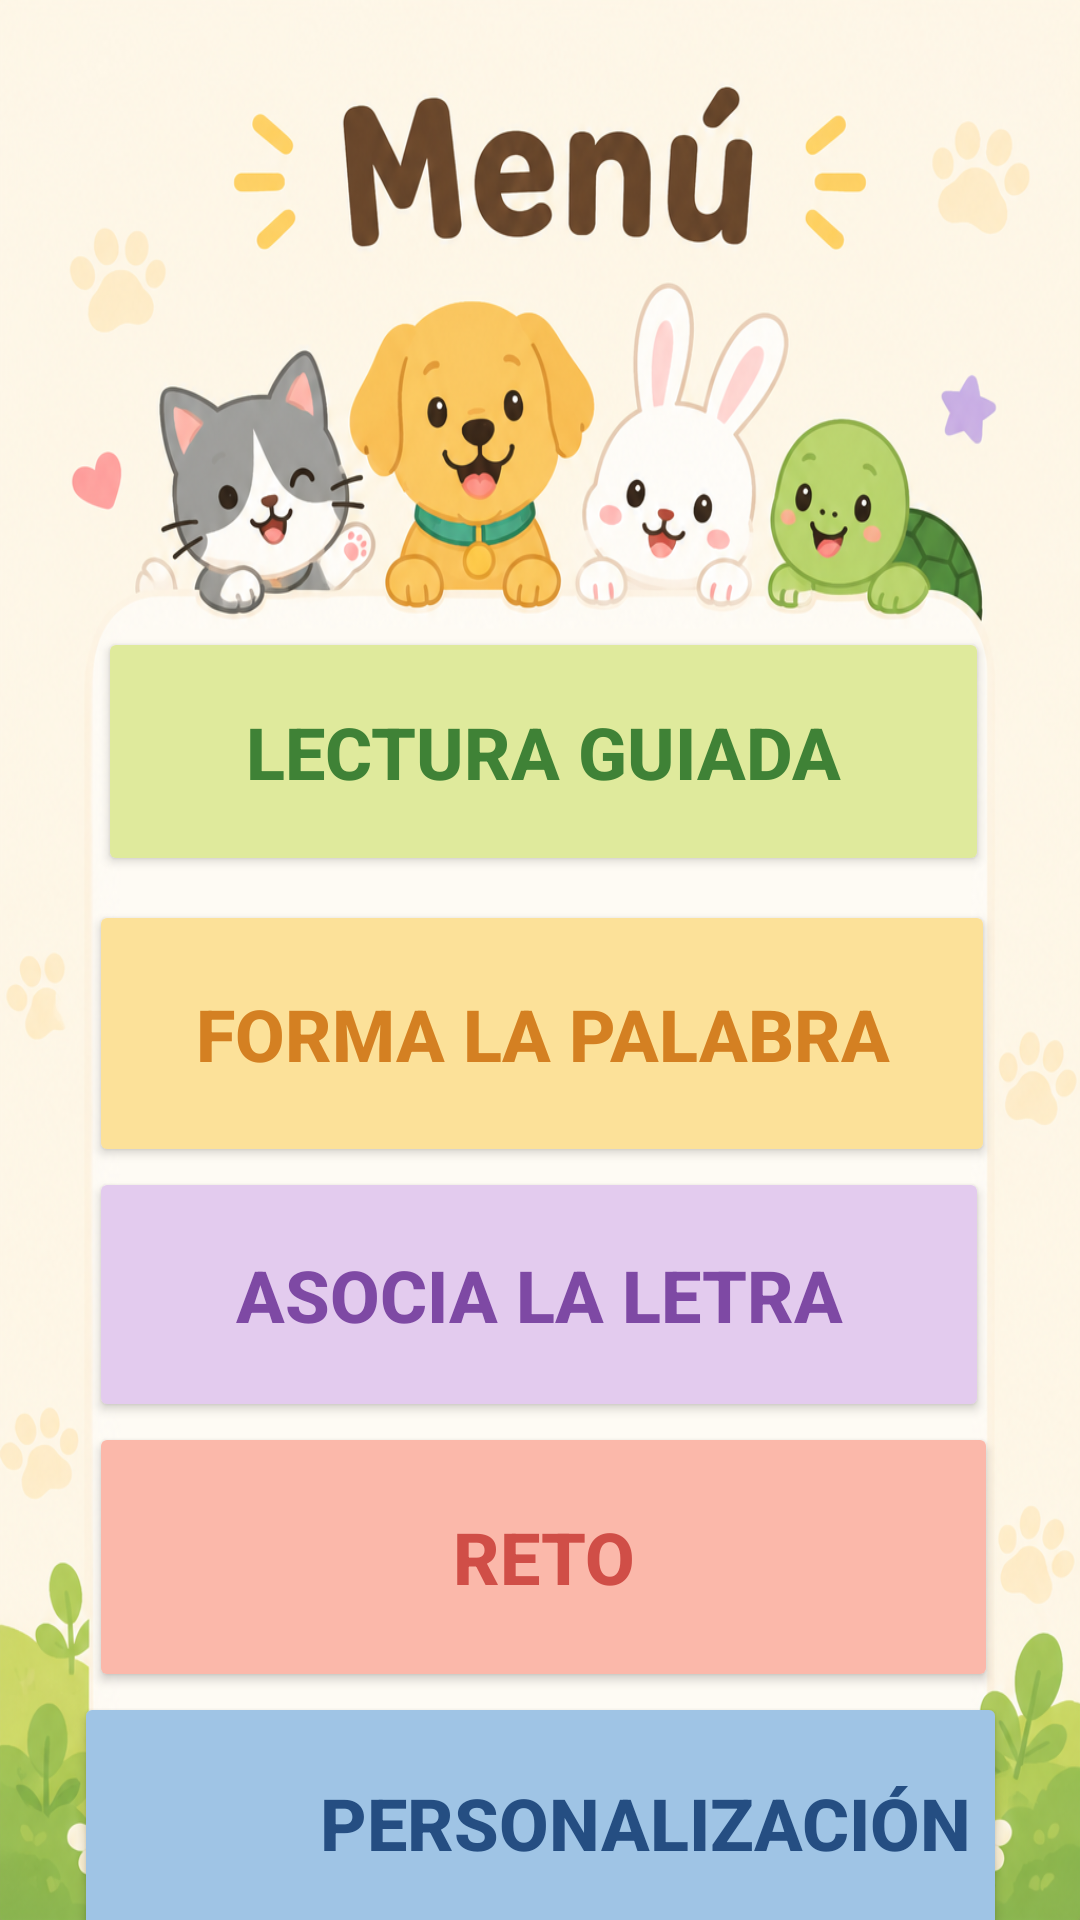

The Android layout XML behind this screen, and the referenced resources:
<!-- AndroidManifest.xml: application theme Theme.Disxa -->
<!-- res/layout/activity_disxa_menu.xml -->
<?xml version="1.0" encoding="utf-8"?>
<androidx.constraintlayout.widget.ConstraintLayout xmlns:android="http://schemas.android.com/apk/res/android"
    xmlns:app="http://schemas.android.com/apk/res-auto"
    xmlns:tools="http://schemas.android.com/tools"
    android:id="@+id/main"
    android:layout_width="match_parent"
    android:layout_height="match_parent"
    android:background="@mipmap/dixme"
    tools:context=".disxa_menu">

    <Button
        android:id="@+id/btn_lectura"
        android:layout_width="297dp"
        android:layout_height="83dp"
        android:backgroundTint="#DFEA9C"
        android:onClick="lectura"
        android:text="@string/btnlec"
        android:textColor="#3F8236"
        android:textSize="24sp"
        android:textStyle="bold"
        app:icon="@mipmap/lib"
        app:iconPadding="20dp"
        app:iconSize="50dp"
        app:iconTintMode="multiply"
        app:layout_constraintBottom_toBottomOf="parent"
        app:layout_constraintEnd_toEndOf="parent"
        app:layout_constraintHorizontal_bias="0.517"
        app:layout_constraintStart_toStartOf="parent"
        app:layout_constraintTop_toTopOf="parent"
        app:layout_constraintVertical_bias="0.375" />

    <Button
        android:id="@+id/btn_forma"
        android:layout_width="302dp"
        android:layout_height="89dp"
        android:backgroundTint="#FCE199"
        android:onClick="forma"
        android:text="@string/btnforma"
        android:textAlignment="center"
        android:textColor="#D48022"
        android:textSize="24sp"
        android:textStyle="bold"
        app:icon="@mipmap/cubos"
        app:iconPadding="20dp"
        app:iconSize="50dp"
        app:iconTintMode="multiply"
        app:layout_constraintBottom_toBottomOf="parent"
        app:layout_constraintEnd_toEndOf="parent"
        app:layout_constraintHorizontal_bias="0.513"
        app:layout_constraintStart_toStartOf="parent"
        app:layout_constraintTop_toBottomOf="@+id/btn_lectura"
        app:layout_constraintVertical_bias="0.031" />

    <Button
        android:id="@+id/btn_asocia"
        android:layout_width="300dp"
        android:layout_height="85dp"
        android:backgroundTint="#E3CBEE"
        android:onClick="aso"
        android:text="@string/btnasocia"
        android:textColor="#7E49A4"
        android:textSize="24sp"
        android:textStyle="bold"
        app:icon="@mipmap/lupa"
        app:iconPadding="20dp"
        app:iconSize="50dp"
        app:iconTintMode="multiply"
        app:layout_constraintBottom_toBottomOf="parent"
        app:layout_constraintEnd_toEndOf="parent"
        app:layout_constraintHorizontal_bias="0.495"
        app:layout_constraintStart_toStartOf="parent"
        app:layout_constraintTop_toBottomOf="@+id/btn_forma"
        app:layout_constraintVertical_bias="0.0" />

    <Button
        android:id="@+id/btn_reto"
        android:layout_width="303dp"
        android:layout_height="90dp"
        android:backgroundTint="#FBB8AA"
        android:onClick="reto"
        android:text="@string/btnreto"
        android:textColor="#D04E47"
        android:textSize="24sp"
        android:textStyle="bold"
        app:icon="@mipmap/trofeo"
        app:iconPadding="20dp"
        app:iconSize="60dp"
        app:iconTintMode="multiply"
        app:layout_constraintBottom_toBottomOf="parent"
        app:layout_constraintEnd_toEndOf="parent"
        app:layout_constraintHorizontal_bias="0.518"
        app:layout_constraintStart_toStartOf="parent"
        app:layout_constraintTop_toBottomOf="@+id/btn_asocia"
        app:layout_constraintVertical_bias="0.0" />

    <Button
        android:id="@+id/btn_personalizacion"
        android:layout_width="311dp"
        android:layout_height="87dp"
        android:backgroundTint="#9FC4E5"
        android:onClick="per"
        android:text="@string/Perzo"
        android:textAlignment="textEnd"
        android:textColor="#254E82"
        android:textSize="24sp"
        android:textStyle="bold"
        app:icon="@mipmap/configuraciones"
        app:iconPadding="20dp"
        app:iconSize="50dp"
        app:iconTintMode="multiply"
        app:layout_constraintBottom_toBottomOf="parent"
        app:layout_constraintEnd_toEndOf="parent"
        app:layout_constraintStart_toStartOf="parent"
        app:layout_constraintTop_toBottomOf="@+id/btn_reto"
        app:layout_constraintVertical_bias="0.0" />

</androidx.constraintlayout.widget.ConstraintLayout>
<!-- resources referenced by this layout -->
<resources>
  <!-- mipmap dixme: png bitmap (mipmap-hdpi, 628158 bytes) -->
  <string name="Perzo">Personalización</string>
  <string name="btnasocia">Asocia la letra</string>
  <string name="btnforma">Forma la palabra</string>
  <string name="btnlec">Lectura guiada</string>
  <string name="btnreto">Reto</string>
  <style name="Theme.Disxa" parent="Base.Theme.Disxa" />
  <style name="Base.Theme.Disxa" parent="Theme.Material3.DayNight.NoActionBar">
          
          
      </style>
</resources>
